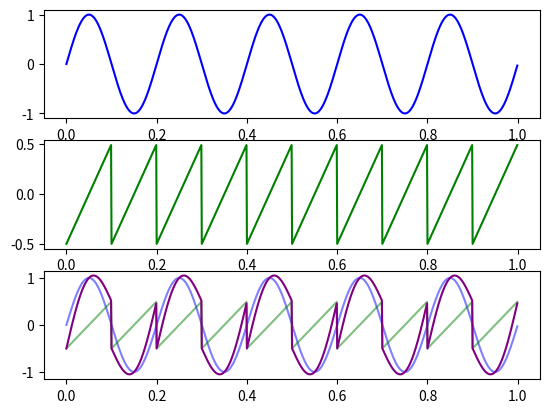

Source code (Python):
import numpy as np
import matplotlib.pyplot as plt
import scipy.signal as signal

fs = 1000
t = np.linspace(0, 1, fs, endpoint=False)

s_sin = np.sin(2 * np.pi * 5 * t)
s_saw = 0.5 * signal.sawtooth(2 * np.pi * 10 * t)
s_sum = s_sin + s_saw

fig, axs = plt.subplots(3, 1)

axs[0].plot(t, s_sin, color='blue')
axs[1].plot(t, s_saw, color='green')
axs[2].plot(t, s_sin, color='blue', alpha=0.5)
axs[2].plot(t, s_saw, color='green', alpha=0.5)
axs[2].plot(t, s_sum, color='purple')

plt.savefig("ex4.pdf")
plt.show()
